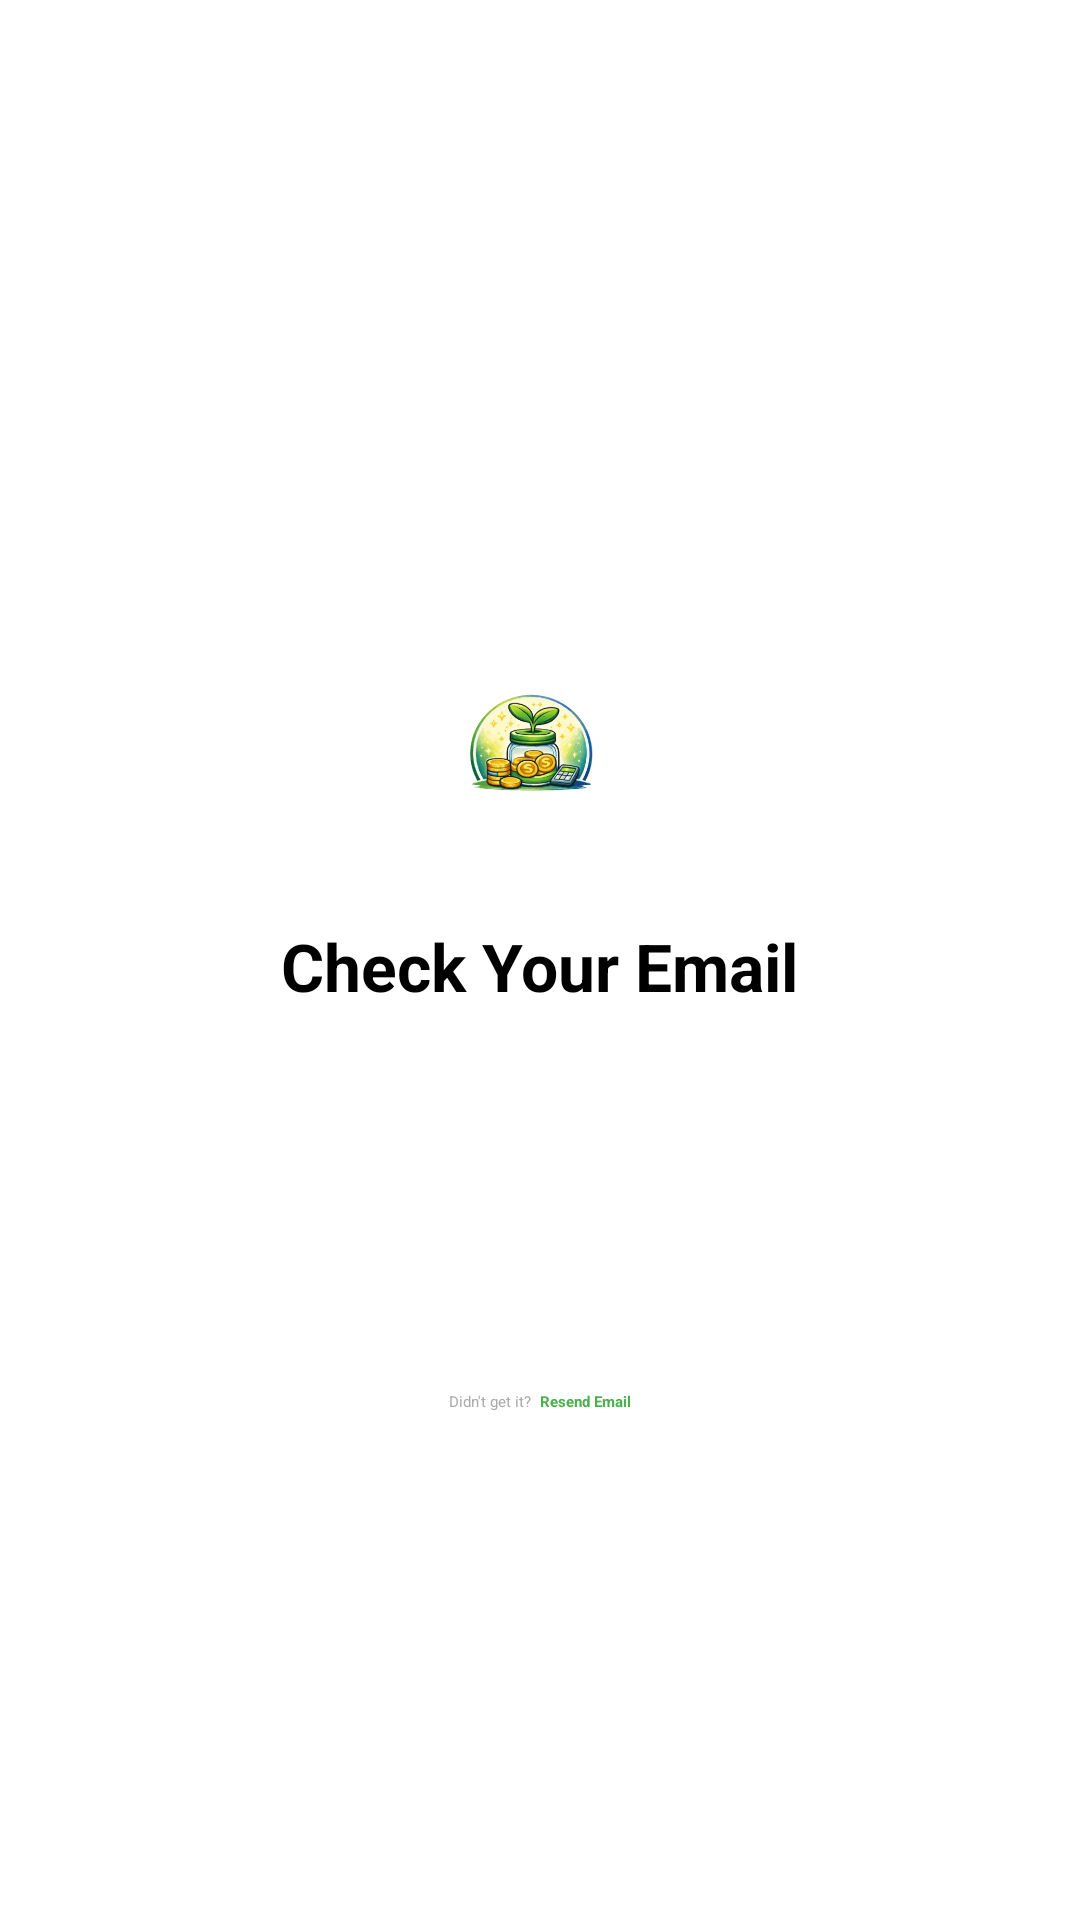

Here is an Android app screen rendered from its layout file. Give the layout XML and the strings, colors and styles it references.
<!-- AndroidManifest.xml: application theme Theme.InvestEd -->
<!-- res/layout/fragment_otp_verify.xml -->
<?xml version="1.0" encoding="utf-8"?>
<LinearLayout xmlns:android="http://schemas.android.com/apk/res/android"
    android:layout_width="match_parent"
    android:layout_height="match_parent"
    android:orientation="vertical"
    android:gravity="center"
    android:padding="32dp"
    android:background="@android:color/white">

    <ImageView
        android:id="@+id/ivBack"
        android:layout_width="32dp"
        android:layout_height="32dp"
        android:src="@drawable/ic_arrow_back"
        android:contentDescription="Back"
        android:padding="4dp"
        android:layout_gravity="start"
        android:layout_marginBottom="32dp" />

    <ImageView
        android:layout_width="80dp"
        android:layout_height="80dp"
        android:src="@drawable/ic_logo"
        android:contentDescription="Logo"
        android:layout_marginBottom="16dp" />

    <TextView
        android:layout_width="wrap_content"
        android:layout_height="wrap_content"
        android:text="Check Your Email"
        android:textSize="22sp"
        android:textStyle="bold"
        android:textColor="@android:color/black"
        android:layout_marginBottom="12dp" />

    <TextView
        android:id="@+id/tvEmailHint"
        android:layout_width="wrap_content"
        android:layout_height="wrap_content"
        android:textSize="14sp"
        android:textColor="@android:color/darker_gray"
        android:gravity="center"
        android:layout_marginBottom="32dp" />

    <ProgressBar
        android:id="@+id/progressBar"
        android:layout_width="wrap_content"
        android:layout_height="wrap_content"
        android:visibility="gone"
        android:layout_marginBottom="16dp" />

    <Button
        android:id="@+id/btnVerifyOtp"
        android:layout_width="match_parent"
        android:layout_height="48dp"
        android:text="Back to Login"
        android:backgroundTint="@color/colorPrimary"
        android:textColor="@android:color/white"
        android:layout_marginBottom="16dp" />

    <LinearLayout
        android:layout_width="wrap_content"
        android:layout_height="wrap_content"
        android:orientation="horizontal"
        android:gravity="center">
        <TextView
            android:layout_width="wrap_content"
            android:layout_height="wrap_content"
            android:text="Didn't get it?  "
            android:textColor="@android:color/darker_gray" />
        <TextView
            android:id="@+id/tvResendCode"
            android:layout_width="wrap_content"
            android:layout_height="wrap_content"
            android:text="Resend Email"
            android:textColor="@color/colorPrimary"
            android:textStyle="bold" />
    </LinearLayout>

    <TextView
        android:id="@+id/tvCountdown"
        android:layout_width="wrap_content"
        android:layout_height="wrap_content"
        android:textColor="@android:color/darker_gray"
        android:textSize="13sp"
        android:layout_marginTop="4dp" />

</LinearLayout>
<!-- resources referenced by this layout -->
<resources>
  <color name="colorPrimary">#4CAF50</color>
  <!-- drawable ic_logo: gif bitmap (drawable, 26935 bytes) -->
  <style name="Theme.InvestEd" parent="Theme.MaterialComponents.Light.NoActionBar">
          <item name="colorPrimary">@color/colorPrimary</item>
          <item name="colorPrimaryVariant">@color/colorPrimaryDark</item>
          <item name="colorOnPrimary">@color/white</item>
          <item name="android:statusBarColor">@color/colorPrimaryDark</item>
      </style>
  <color name="colorPrimaryDark">#388E3C</color>
  <color name="white">#FFFFFF</color>
</resources>
